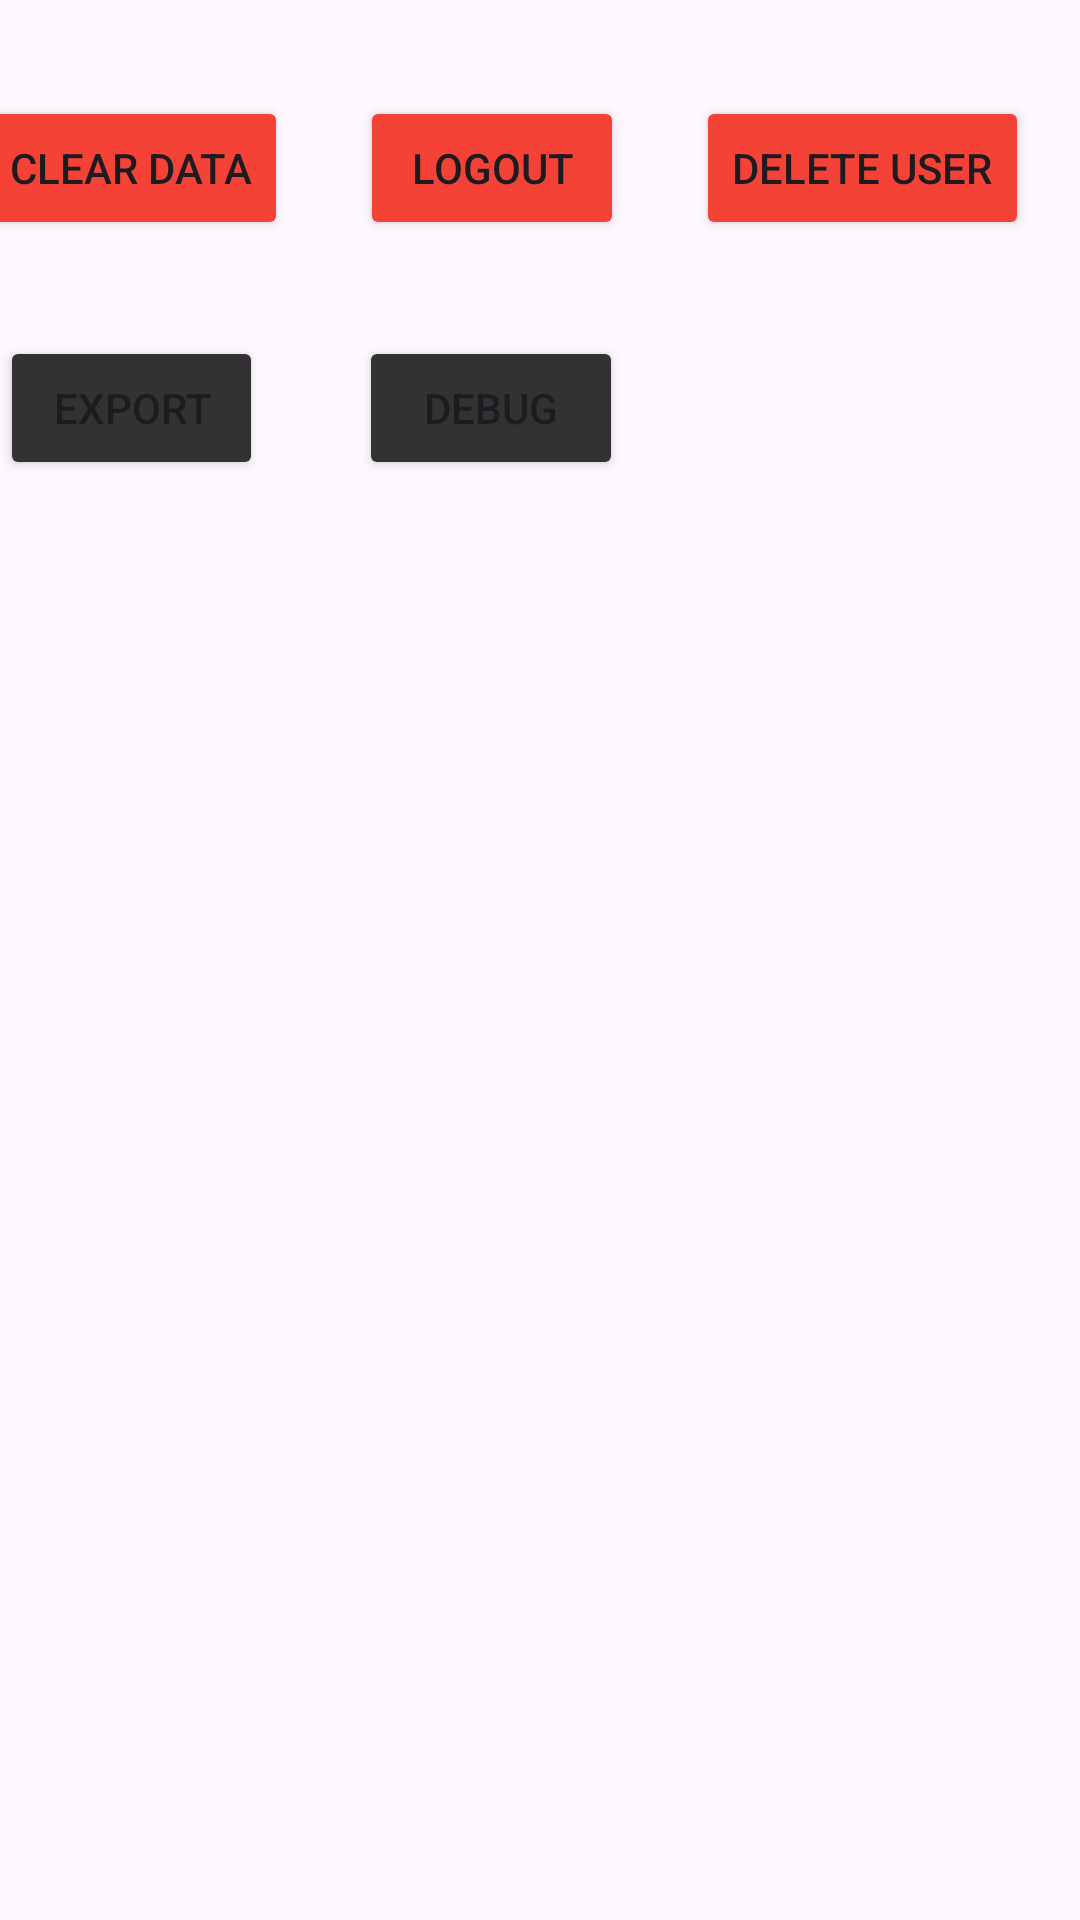

The Android layout XML behind this screen, and the referenced resources:
<!-- AndroidManifest.xml: application theme Theme.FinnanceApp -->
<!-- res/layout/activity_settings.xml -->
<?xml version="1.0" encoding="utf-8"?>
<androidx.constraintlayout.widget.ConstraintLayout xmlns:android="http://schemas.android.com/apk/res/android"
    xmlns:app="http://schemas.android.com/apk/res-auto"
    xmlns:tools="http://schemas.android.com/tools"
    android:id="@+id/main"
    android:layout_width="match_parent"
    android:layout_height="match_parent"
    tools:context=".SettingsActivity">

    <Button
        android:id="@+id/BTNClearData"
        android:layout_width="wrap_content"
        android:layout_height="wrap_content"
        android:layout_marginStart="24dp"
        android:layout_marginTop="32dp"
        android:layout_marginEnd="297dp"
        android:text="Clear Data"
        android:backgroundTint="@color/red"
        app:layout_constraintEnd_toEndOf="parent"
        app:layout_constraintStart_toStartOf="parent"
        app:layout_constraintTop_toTopOf="parent" />
    <Button
        android:id="@+id/BTNExport"
        android:layout_width="wrap_content"
        android:layout_height="wrap_content"
        android:layout_marginStart="24dp"
        android:layout_marginTop="32dp"
        android:layout_marginEnd="297dp"
        android:text="Export"
        android:backgroundTint="@color/black"
        app:layout_constraintEnd_toEndOf="parent"
        app:layout_constraintStart_toStartOf="parent"
        app:layout_constraintTop_toBottomOf="@id/BTNClearData" />

    <Button
        android:id="@+id/BTNLogOut"
        android:layout_width="wrap_content"
        android:layout_height="wrap_content"
        android:layout_marginStart="24dp"
        android:backgroundTint="@color/red"
        android:text="LogOut"
        app:layout_constraintBottom_toBottomOf="@id/BTNClearData"
        app:layout_constraintStart_toEndOf="@id/BTNClearData" />
    <Button
        android:id="@+id/BTNDeleteUser"
        android:layout_width="wrap_content"
        android:layout_height="wrap_content"
        android:layout_marginStart="24dp"
        android:backgroundTint="@color/red"
        android:text="Delete User"
        app:layout_constraintBottom_toBottomOf="@id/BTNClearData"
        app:layout_constraintStart_toEndOf="@id/BTNLogOut" />

    <Button
        android:id="@+id/BTNDebug"
        android:layout_width="wrap_content"
        android:layout_height="wrap_content"
        android:layout_marginStart="32dp"
        android:layout_marginTop="32dp"
        android:text="Debug"
        android:backgroundTint="@color/black"
        app:layout_constraintStart_toEndOf="@+id/BTNExport"
        app:layout_constraintTop_toBottomOf="@+id/BTNLogOut" />

</androidx.constraintlayout.widget.ConstraintLayout>
<!-- resources referenced by this layout -->
<resources>
  <color name="black">#333232</color>
  <color name="red">#F44336</color>
  <style name="Theme.FinnanceApp" parent="Base.Theme.FinnanceApp" />
  <style name="Base.Theme.FinnanceApp" parent="Theme.Material3.DayNight.NoActionBar">
          
          
      </style>
</resources>
